The GitHub repository springboardmentor27300a/AI-Powered-Food-Freshness-Detection-and-Predictive-Shelf-Life-Monitoring-Platform contains a labelled image folder "dataset" with 3 categories: fresh, less fresh, rotten. Examples follow, each with its label.

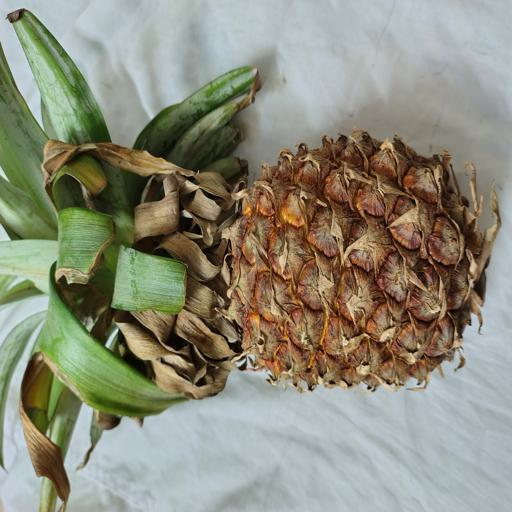
Label: rotten

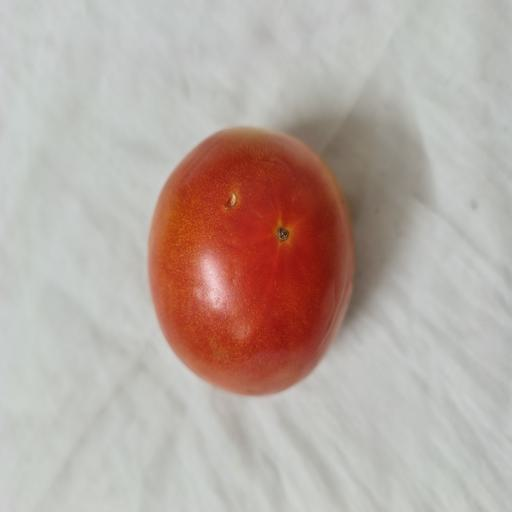
Label: fresh

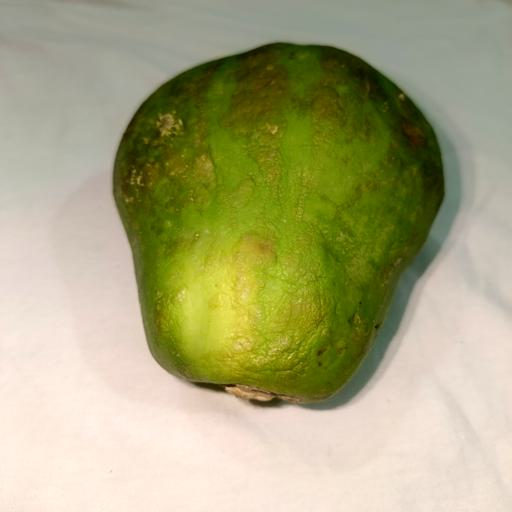
Label: fresh

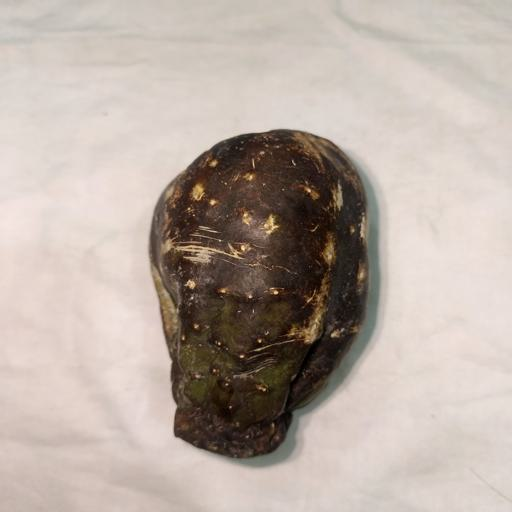
Label: less fresh

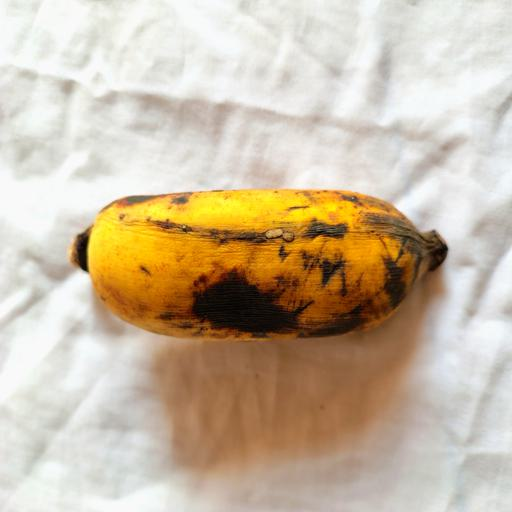
Label: less fresh

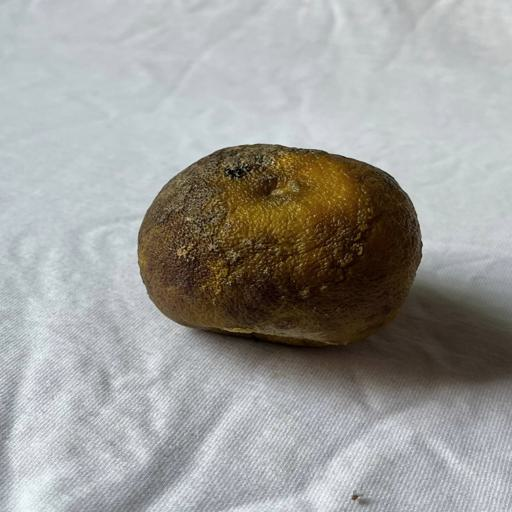
Label: rotten
